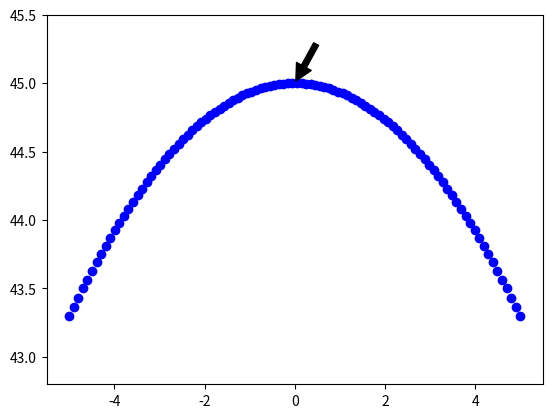

Here is the Python script that generated this plot:
# -*- coding: utf-8 -

import numpy as np
import matplotlib.pyplot as plt

h = np.linspace(-5.0, 5.0, 100) # -5cm till 5cm med 100 punkters upplösning

R = 15.0 # 15cm krökningsradie

n2 = 1.5 # brytningsindex n2

def alfa(height): # vinkel alfa 3
    return np.arcsin(height/R) - np.arcsin(height/(R*n2))

def f_sin(height): # returnerar hypotenusans längd
    return height / np.sin(alfa(height))

plt.plot(h, f_sin(h), 'bo') # plot
axes = plt.gca()
axes.set_ylim([42.8, 45.5]) # fixerad y_axel

plt.annotate('', xy=(0, 45), xytext=(0.5, 45.3), # peka ut brytning i sfärisk yta
        arrowprops=dict(facecolor='black', shrink=0.05),)

plt.show()
